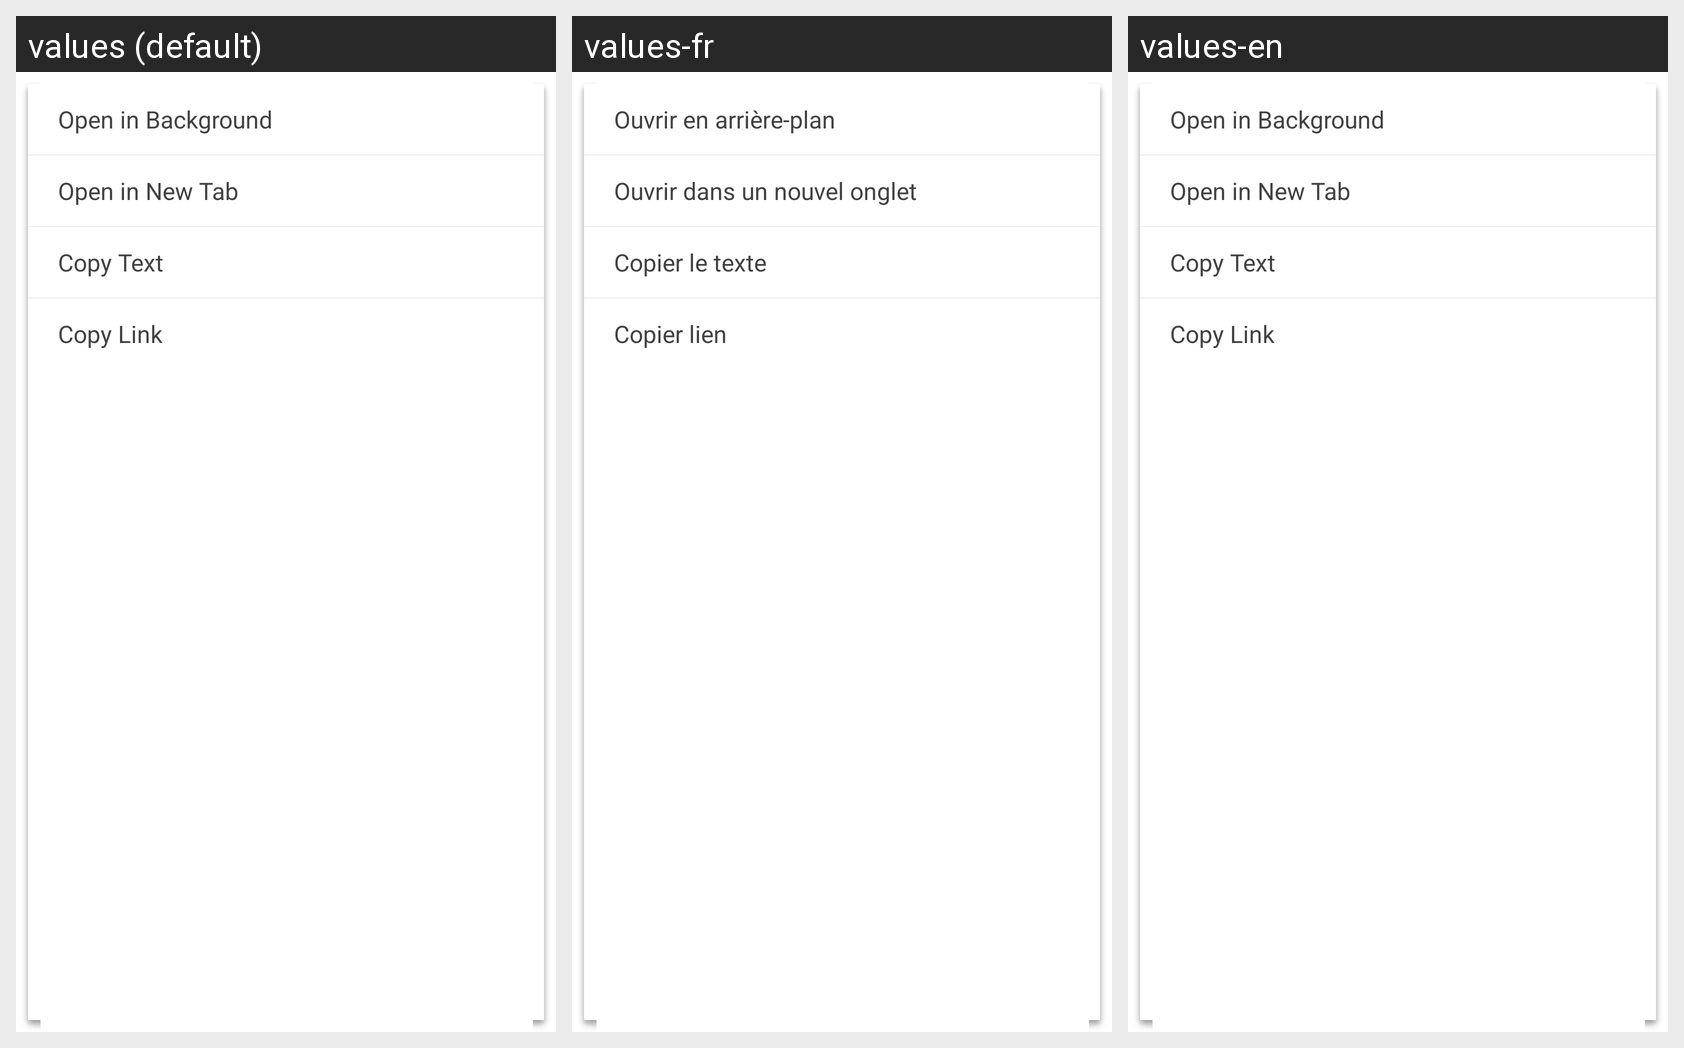

Locale-by-locale string values for the Android screen shown in this grid:
Android screen res/layout/menu_longclick_link.xml rendered under 3 locales, left to right: values (default), values-fr, values-en. Device: Nexus 5 (rendered at 1080×1920; each locale shown at half size, 540×960, under a caption strip naming it); theme CustomTheme.
Other locales in the repository, not shown: values-ar, values-es, values-hi-rIN, values-in, values-pt, values-ru, values-th-rTH, values-tr, values-zh.
Strings drawn on this screen, with the default value and each locale's value (text and hints the layout hard-codes, and strings that could not be matched under every locale, appear in the picture but are not listed):

menu_item_open_background
  values: Open in Background
  values-fr: Ouvrir en arrière-plan
  values-en: Open in Background

menu_item_open_new
  values: Open in New Tab
  values-fr: Ouvrir dans un nouvel onglet
  values-en: Open in New Tab

menu_item_copy_link_text
  values: Copy Text
  values-fr: Copier le texte
  values-en: Copy Text

menu_item_copy_link
  values: Copy Link
  values-fr: Copier lien
  values-en: Copy Link
